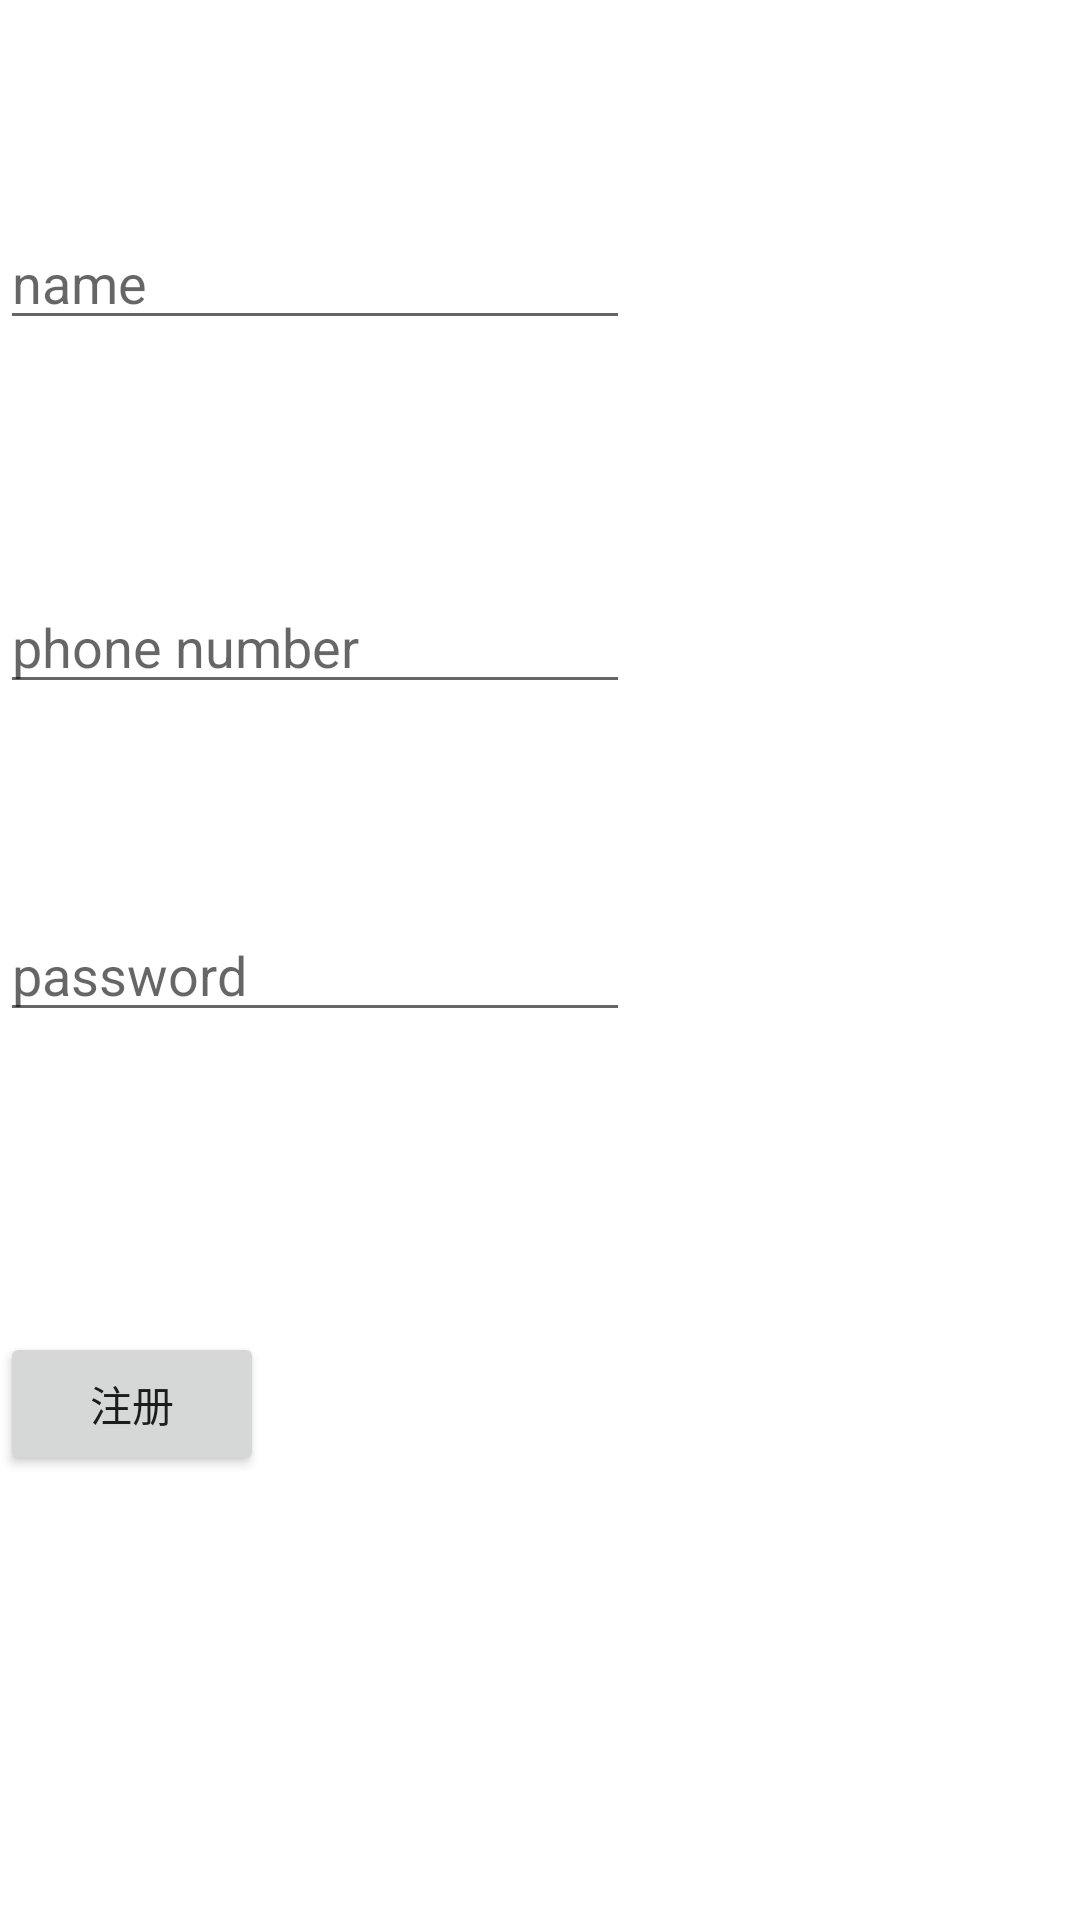

The Android layout XML behind this screen, and the referenced resources:
<!-- AndroidManifest.xml: application theme Theme.You -->
<!-- res/layout/activity_register.xml -->
<?xml version="1.0" encoding="utf-8"?>
<androidx.constraintlayout.widget.ConstraintLayout xmlns:android="http://schemas.android.com/apk/res/android"
    xmlns:app="http://schemas.android.com/apk/res-auto"
    xmlns:tools="http://schemas.android.com/tools"
    android:layout_width="match_parent"
    android:layout_height="match_parent">

    <EditText
        android:id="@+id/editTextRegisterPersonName"
        android:layout_width="wrap_content"
        android:layout_height="wrap_content"
        android:layout_marginTop="72dp"
        android:ems="10"
        android:hint="name"
        android:inputType="textPersonName"
        app:layout_constraintTop_toTopOf="parent"
        tools:layout_editor_absoluteX="100dp" />

    <EditText
        android:id="@+id/editTextRegisterPhone"
        android:layout_width="wrap_content"
        android:layout_height="wrap_content"
        android:layout_marginTop="80dp"
        android:ems="10"
        android:hint="phone number"
        android:inputType="phone"
        app:layout_constraintTop_toBottomOf="@id/editTextRegisterPersonName"
        tools:layout_editor_absoluteX="100dp" />

    <EditText
        android:id="@+id/editTextTextRegisterPassword"
        android:layout_width="wrap_content"
        android:layout_height="wrap_content"
        android:layout_marginTop="68dp"
        android:ems="10"
        android:hint="password"
        android:inputType="textPassword"
        app:layout_constraintTop_toBottomOf="@id/editTextRegisterPhone"
        tools:layout_editor_absoluteX="100dp" />

    <Button
        android:id="@+id/buttonRegister"
        android:layout_width="wrap_content"
        android:layout_height="wrap_content"
        android:layout_margin="100dp"
        android:layout_marginTop="112dp"
        android:gravity="center"
        android:text="注册"
        app:layout_constraintTop_toBottomOf="@id/editTextTextRegisterPassword"
        tools:layout_constraintTop_toBottomOf="@id/editTextTextRegisterPassword"
        tools:layout_editor_absoluteX="161dp" />

</androidx.constraintlayout.widget.ConstraintLayout>
<!-- resources referenced by this layout -->
<resources>
  <style name="Theme.You" parent="Theme.MaterialComponents.DayNight.NoActionBar">
          
          <item name="colorPrimary">#F5F5F5</item>
          <item name="colorPrimaryVariant">#B2B2B5</item>
          <item name="colorOnPrimary">#050505</item>
          
          <item name="colorSecondary">@color/teal_200</item>
          <item name="colorSecondaryVariant">@color/teal_700</item>
          <item name="colorOnSecondary">@color/black</item>
          
          <item name="android:statusBarColor" tools:targetApi="l">?attr/colorPrimary</item>
          <item name="android:windowLightStatusBar">true</item>
          
      </style>
  <color name="teal_200">#FF03DAC5</color>
  <color name="teal_700">#FF018786</color>
  <color name="black">#FF000000</color>
</resources>
